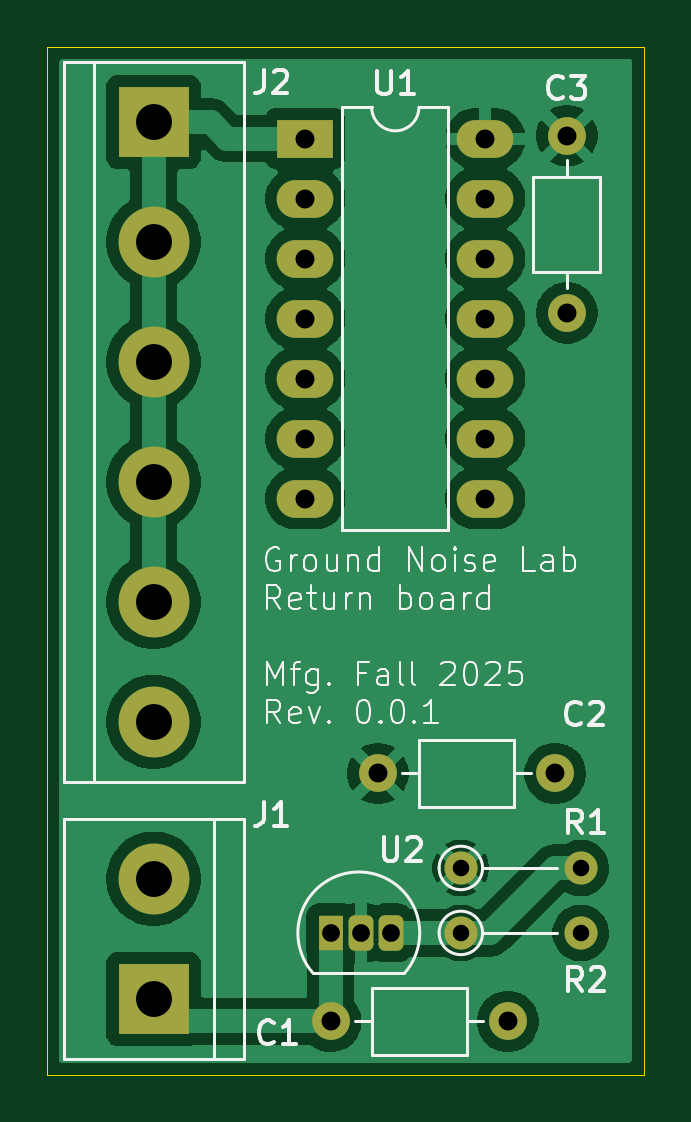
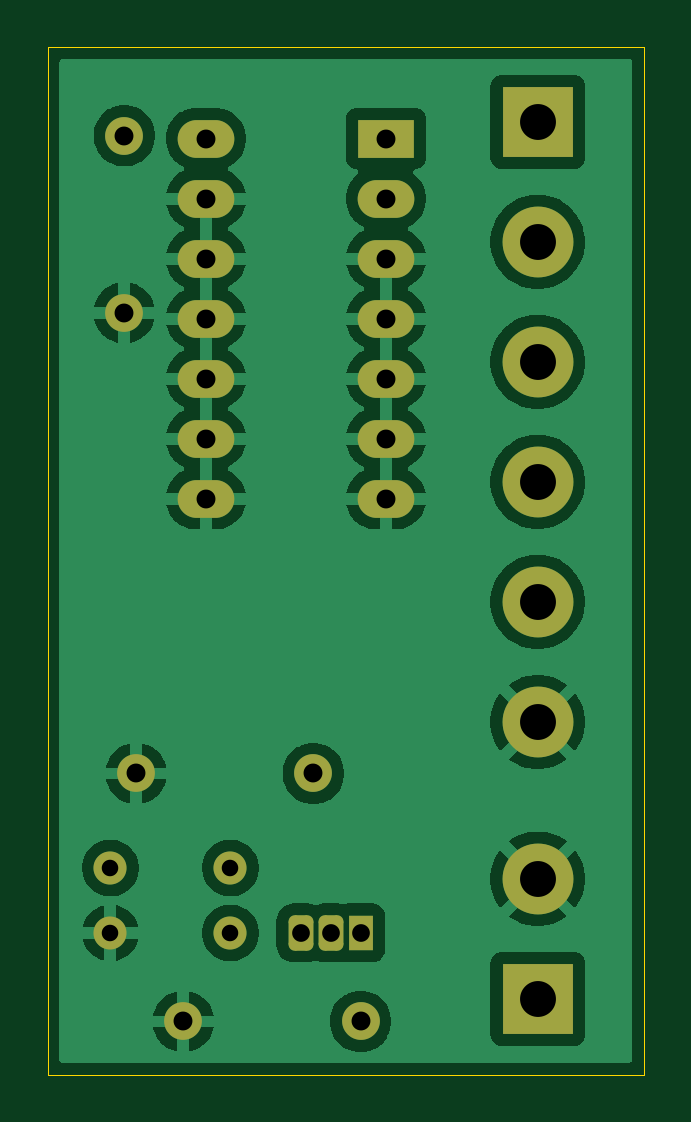
Circuit board: 11 layer files. Board 25.2 x 43.5 mm.
- bottom_copper: Return_Board-B_Cu.gbl (67359 bytes)
- bottom_mask: Return_Board-B_Mask.gbs (2509 bytes)
- paste: Return_Board-B_Paste.gbp (495 bytes)
- bottom_silk: Return_Board-B_Silkscreen.gbo (2519 bytes)
- outline: Return_Board-Edge_Cuts.gm1 (652 bytes)
- top_copper: Return_Board-F_Cu.gtl (58345 bytes)
- top_mask: Return_Board-F_Mask.gts (2509 bytes)
- paste: Return_Board-F_Paste.gtp (495 bytes)
- top_silk: Return_Board-F_Silkscreen.gto (35689 bytes)
- drill: Return_Board-NPTH.drl (309 bytes)
- drill: Return_Board-PTH.drl (1104 bytes)

=== bottom_copper: Return_Board-B_Cu.gbl (67359 bytes, source omitted) ===
=== bottom_mask: Return_Board-B_Mask.gbs (2509 bytes, source withheld) ===
=== paste: Return_Board-B_Paste.gbp ===
%TF.GenerationSoftware,KiCad,Pcbnew,9.0.5-9.0.5~ubuntu25.04.1*%
%TF.CreationDate,2025-11-05T23:54:50-06:00*%
%TF.ProjectId,Return_Board,52657475-726e-45f4-926f-6172642e6b69,rev?*%
%TF.SameCoordinates,Original*%
%TF.FileFunction,Paste,Bot*%
%TF.FilePolarity,Positive*%
%FSLAX46Y46*%
G04 Gerber Fmt 4.6, Leading zero omitted, Abs format (unit mm)*
G04 Created by KiCad (PCBNEW 9.0.5-9.0.5~ubuntu25.04.1) date 2025-11-05 23:54:50*
%MOMM*%
%LPD*%
G01*
G04 APERTURE LIST*
G04 APERTURE END LIST*
M02*

=== bottom_silk: Return_Board-B_Silkscreen.gbo (2519 bytes, source withheld) ===
=== outline: Return_Board-Edge_Cuts.gm1 ===
%TF.GenerationSoftware,KiCad,Pcbnew,9.0.5-9.0.5~ubuntu25.04.1*%
%TF.CreationDate,2025-11-05T23:54:50-06:00*%
%TF.ProjectId,Return_Board,52657475-726e-45f4-926f-6172642e6b69,rev?*%
%TF.SameCoordinates,Original*%
%TF.FileFunction,Profile,NP*%
%FSLAX46Y46*%
G04 Gerber Fmt 4.6, Leading zero omitted, Abs format (unit mm)*
G04 Created by KiCad (PCBNEW 9.0.5-9.0.5~ubuntu25.04.1) date 2025-11-05 23:54:50*
%MOMM*%
%LPD*%
G01*
G04 APERTURE LIST*
%TA.AperFunction,Profile*%
%ADD10C,0.050000*%
%TD*%
G04 APERTURE END LIST*
D10*
X132250000Y-67500000D02*
X157500000Y-67500000D01*
X157500000Y-111000000D01*
X132250000Y-111000000D01*
X132250000Y-67500000D01*
M02*

=== top_copper: Return_Board-F_Cu.gtl (58345 bytes, source omitted) ===
=== top_mask: Return_Board-F_Mask.gts (2509 bytes, source withheld) ===
=== paste: Return_Board-F_Paste.gtp ===
%TF.GenerationSoftware,KiCad,Pcbnew,9.0.5-9.0.5~ubuntu25.04.1*%
%TF.CreationDate,2025-11-05T23:54:50-06:00*%
%TF.ProjectId,Return_Board,52657475-726e-45f4-926f-6172642e6b69,rev?*%
%TF.SameCoordinates,Original*%
%TF.FileFunction,Paste,Top*%
%TF.FilePolarity,Positive*%
%FSLAX46Y46*%
G04 Gerber Fmt 4.6, Leading zero omitted, Abs format (unit mm)*
G04 Created by KiCad (PCBNEW 9.0.5-9.0.5~ubuntu25.04.1) date 2025-11-05 23:54:50*
%MOMM*%
%LPD*%
G01*
G04 APERTURE LIST*
G04 APERTURE END LIST*
M02*

=== top_silk: Return_Board-F_Silkscreen.gto (35689 bytes, source omitted) ===
=== drill: Return_Board-NPTH.drl ===
M48
; DRILL file {KiCad 9.0.5-9.0.5~ubuntu25.04.1} date 2025-11-06T00:05:42-0600
; FORMAT={-:-/ absolute / metric / decimal}
; #@! TF.CreationDate,2025-11-06T00:05:42-06:00
; #@! TF.GenerationSoftware,Kicad,Pcbnew,9.0.5-9.0.5~ubuntu25.04.1
; #@! TF.FileFunction,NonPlated,1,2,NPTH
FMAT,2
METRIC
%
G90
G05
M30

=== drill: Return_Board-PTH.drl ===
M48
; DRILL file {KiCad 9.0.5-9.0.5~ubuntu25.04.1} date 2025-11-06T00:05:42-0600
; FORMAT={-:-/ absolute / metric / decimal}
; #@! TF.CreationDate,2025-11-06T00:05:42-06:00
; #@! TF.GenerationSoftware,Kicad,Pcbnew,9.0.5-9.0.5~ubuntu25.04.1
; #@! TF.FileFunction,Plated,1,2,PTH
FMAT,2
METRIC
; #@! TA.AperFunction,Plated,PTH,ComponentDrill
T1C0.700
; #@! TA.AperFunction,Plated,PTH,ComponentDrill
T2C0.750
; #@! TA.AperFunction,Plated,PTH,ComponentDrill
T3C0.800
; #@! TA.AperFunction,Plated,PTH,ComponentDrill
T4C1.520
%
G90
G05
T1
X149.76Y-102.25
X149.76Y-105.0
X154.84Y-102.25
X154.84Y-105.0
T2
X144.25Y-105.0
X145.52Y-105.0
X146.79Y-105.0
T3
X143.175Y-71.375
X143.175Y-73.915
X143.175Y-76.455
X143.175Y-78.995
X143.175Y-81.535
X143.175Y-84.075
X143.175Y-86.615
X144.25Y-108.75
X146.25Y-98.25
X150.795Y-71.375
X150.795Y-73.915
X150.795Y-76.455
X150.795Y-78.995
X150.795Y-81.535
X150.795Y-84.075
X150.795Y-86.615
X151.75Y-108.75
X153.75Y-98.25
X154.25Y-71.25
X154.25Y-78.75
T4
X136.75Y-70.67
X136.75Y-75.75
X136.75Y-80.83
X136.75Y-85.91
X136.75Y-90.99
X136.75Y-96.07
X136.75Y-102.71
X136.75Y-107.79
M30
